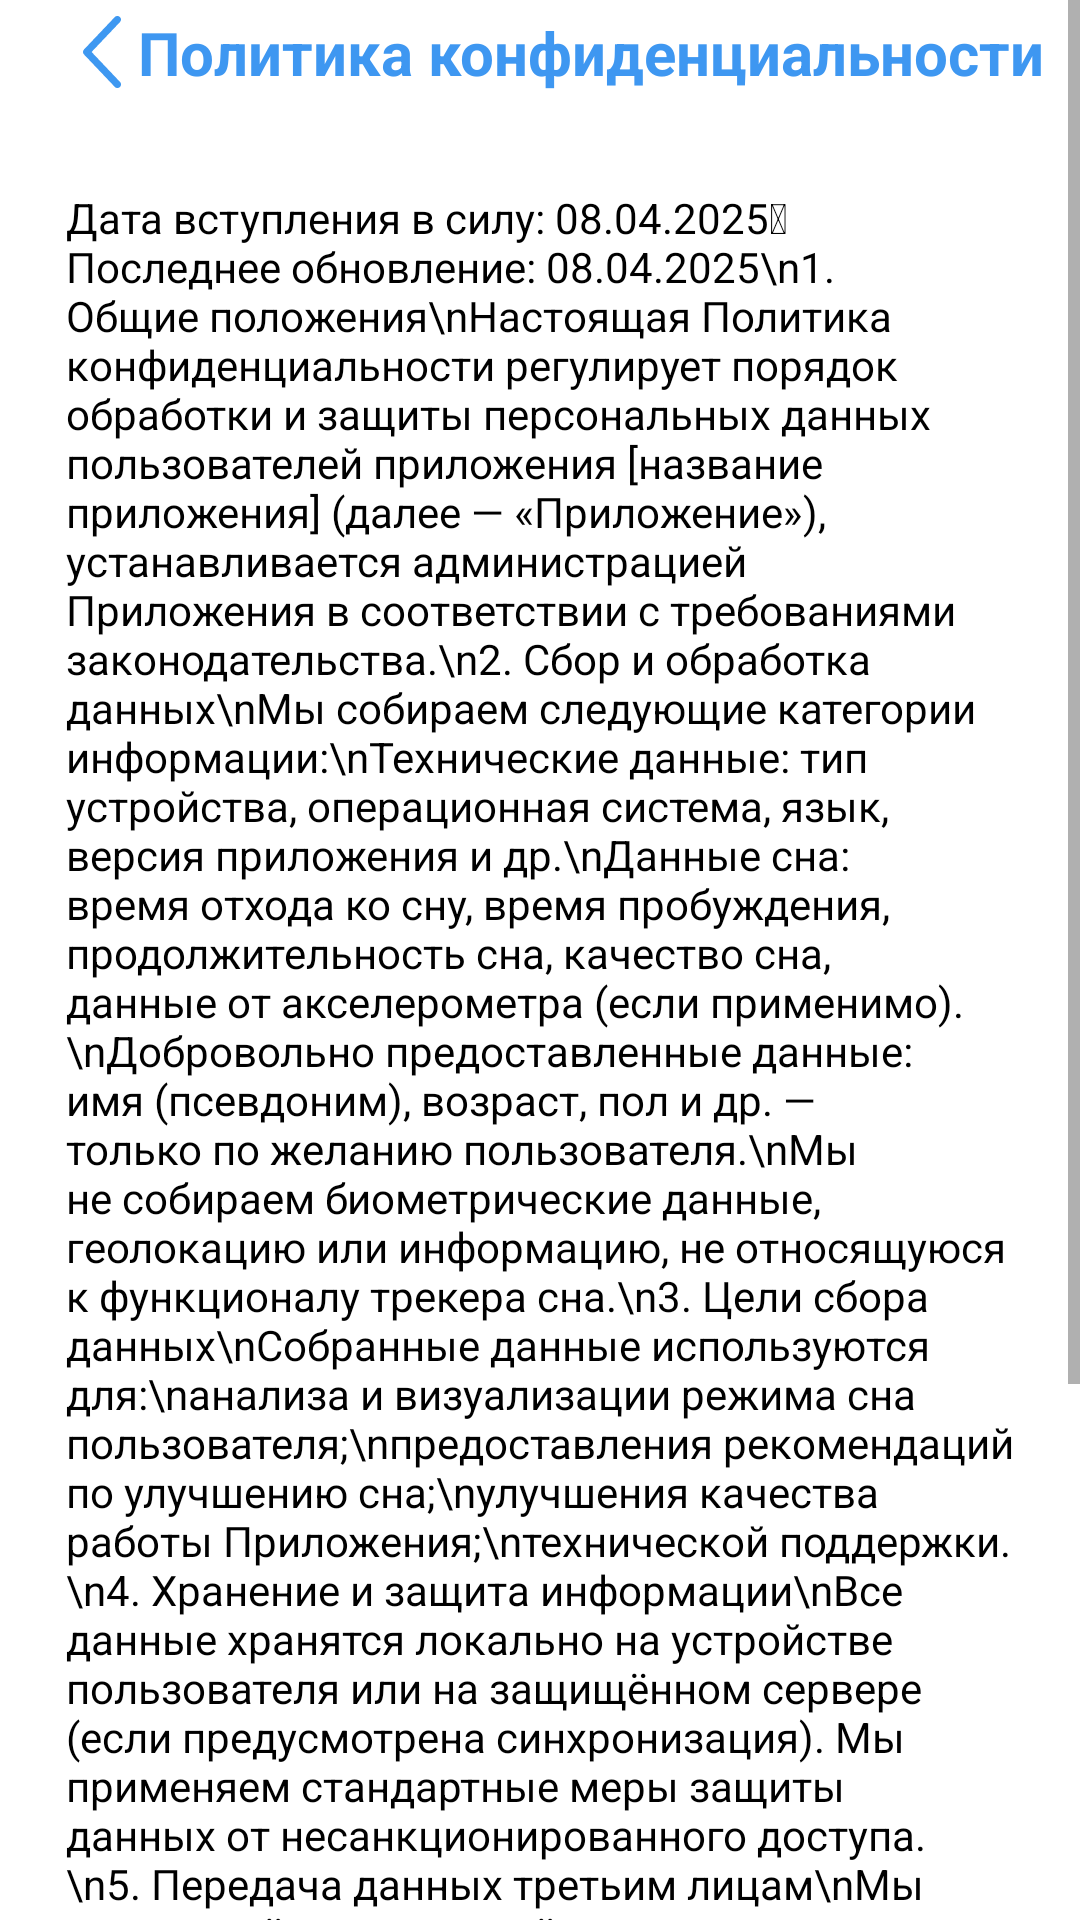

Reconstruct the res/layout file that produces this screen, plus the resources it refers to.
<!-- AndroidManifest.xml: application theme Theme.SleepTracker -->
<!-- res/layout/privacy_policy_content.xml -->
<LinearLayout
    xmlns:android="http://schemas.android.com/apk/res/android"
    xmlns:tools="http://schemas.android.com/tools"
    xmlns:app="http://schemas.android.com/apk/res-auto"
    android:background="#FFFFFF"
    android:orientation="vertical"
    android:layout_width="match_parent"
    android:layout_height="match_parent">
    <ScrollView
        android:id="@+id/rju3itei5wf"
        android:layout_width="match_parent"
        android:layout_height="0dp"
        android:layout_weight="1"
        android:background="#FFFFFF">
        <LinearLayout
            android:layout_width="match_parent"
            android:layout_height="match_parent"
            android:orientation="vertical">
            <LinearLayout
                android:id="@+id/rstym4vqjltr"
                android:layout_width="wrap_content"
                android:layout_height="wrap_content"
                android:gravity="center_vertical"
                android:layout_marginTop="4dp"
                android:layout_marginBottom="32dp"
                android:layout_marginStart="22dp"
                android:orientation="horizontal">

                <ImageView
                    android:id="@+id/backButtonPolicy"
                    android:layout_width="24dp"
                    android:layout_height="24dp"
                    android:src="@drawable/arrow_left"
                    android:contentDescription="Back button policy"
                    android:clickable="true"
                    android:focusable="true" />
                <TextView
                    android:id="@+id/rqvkrhlrkbz"
                    android:textColor="#3E97F1"
                    android:textSize="20sp"
                    android:textStyle="bold"
                    android:layout_height="wrap_content"
                    android:layout_width="wrap_content"
                    android:text="Политика конфиденциальности"
                    />
            </LinearLayout>
            <TextView
                android:id="@+id/rrd6fxqciwo"
                android:textColor="#000000"
                android:textSize="14sp"
                android:layout_marginBottom="16dp"
                android:layout_marginHorizontal="22dp"
                android:layout_height="wrap_content"
                android:layout_width="match_parent"
                android:layout_weight="1"
                android:text="Дата вступления в силу: 08.04.2025 Последнее обновление: 08.04.2025\n1. Общие положения\nНастоящая Политика конфиденциальности регулирует порядок обработки и защиты персональных данных пользователей приложения [название приложения] (далее — «Приложение»), устанавливается администрацией Приложения в соответствии с требованиями законодательства.\n2. Сбор и обработка данных\nМы собираем следующие категории информации:\nТехнические данные: тип устройства, операционная система, язык, версия приложения и др.\nДанные сна: время отхода ко сну, время пробуждения, продолжительность сна, качество сна, данные от акселерометра (если применимо).\nДобровольно предоставленные данные: имя (псевдоним), возраст, пол и др. — только по желанию пользователя.\nМы не собираем биометрические данные, геолокацию или информацию, не относящуюся к функционалу трекера сна.\n3. Цели сбора данных\nСобранные данные используются для:\nанализа и визуализации режима сна пользователя;\nпредоставления рекомендаций по улучшению сна;\nулучшения качества работы Приложения;\nтехнической поддержки.\n4. Хранение и защита информации\nВсе данные хранятся локально на устройстве пользователя или на защищённом сервере (если предусмотрена синхронизация). Мы применяем стандартные меры защиты данных от несанкционированного доступа.\n5. Передача данных третьим лицам\nМы не передаём и не продаём персональные данные третьим лицам без согласия пользователя, за исключением случаев, предусмотренных законодательством.\n6. Права пользователя\nПользователь имеет право:\nзапрашивать удаление или изменение своих данных;\nотключать сбор определённых данных в настройках приложения;\nполучать информацию о хранимых данных.\n7. Изменения политики\nМы можем вносить изменения в данную Политику. Все обновления будут опубликованы в приложении. Использование приложения после обновления политики означает согласие с изменениями."
                />
            <LinearLayout
                android:id="@+id/rdf2lv9fxt8o"
                android:layout_width="match_parent"
                android:layout_height="wrap_content"
                android:paddingVertical="1dp"
                android:orientation="vertical">
                <LinearLayout
                    android:id="@+id/rmz9ha71l9qo"
                    android:layout_width="match_parent"
                    android:layout_height="1dp"
                    android:background="#EFF2F4"
                    android:layout_marginBottom="3dp"
                    android:orientation="vertical">
                </LinearLayout>

            </LinearLayout>
        </LinearLayout>
    </ScrollView>

</LinearLayout>
<!-- resources referenced by this layout -->
<resources>
  <!-- drawable arrow_left (drawable) -->
  <vector xmlns:android="http://schemas.android.com/apk/res/android"
      android:width="7dp"
      android:height="13dp"
      android:viewportWidth="7"
      android:viewportHeight="13">
    <path
        android:pathData="M6.812,1.096C6.872,1.034 6.919,0.961 6.95,0.881C6.981,0.802 6.996,0.717 6.994,0.631C6.991,0.546 6.971,0.462 6.936,0.384C6.9,0.306 6.849,0.236 6.785,0.178C6.722,0.119 6.647,0.073 6.565,0.043C6.483,0.012 6.396,-0.002 6.309,0C6.221,0.003 6.135,0.022 6.055,0.057C5.976,0.092 5.904,0.141 5.843,0.203L0.182,6.05C0.065,6.171 0,6.33 0,6.496C0,6.662 0.065,6.822 0.182,6.943L5.843,12.79C5.903,12.853 5.975,12.904 6.055,12.94C6.135,12.976 6.222,12.997 6.31,13C6.398,13.003 6.486,12.989 6.569,12.958C6.652,12.928 6.727,12.882 6.791,12.823C6.855,12.764 6.907,12.693 6.943,12.614C6.978,12.535 6.998,12.451 7,12.365C7.002,12.278 6.986,12.193 6.954,12.113C6.922,12.033 6.873,11.96 6.812,11.898L1.582,6.496L6.812,1.096Z"
        android:fillColor="#3E98F1"/>
  </vector>
  <style name="Theme.SleepTracker" parent="Theme.MaterialComponents.DayNight.DarkActionBar">
  
          <item name="windowActionBar">false</item>
          <item name="windowNoTitle">true</item>
          
          <item name="colorPrimary">@color/purple_500</item>
          <item name="colorPrimaryVariant">@color/purple_700</item>
          <item name="colorOnPrimary">@color/white</item>
          
          <item name="colorSecondary">@color/teal_200</item>
          <item name="colorSecondaryVariant">@color/teal_700</item>
          <item name="colorOnSecondary">@color/black</item>
          
          <item name="android:statusBarColor">?attr/colorPrimaryVariant</item>
          
      </style>
  <color name="purple_500">#FF6200EE</color>
  <color name="purple_700">#FF3700B3</color>
  <color name="white">#FFFFFFFF</color>
  <color name="teal_200">#FF03DAC5</color>
  <color name="teal_700">#FF018786</color>
  <color name="black">#FF000000</color>
</resources>
